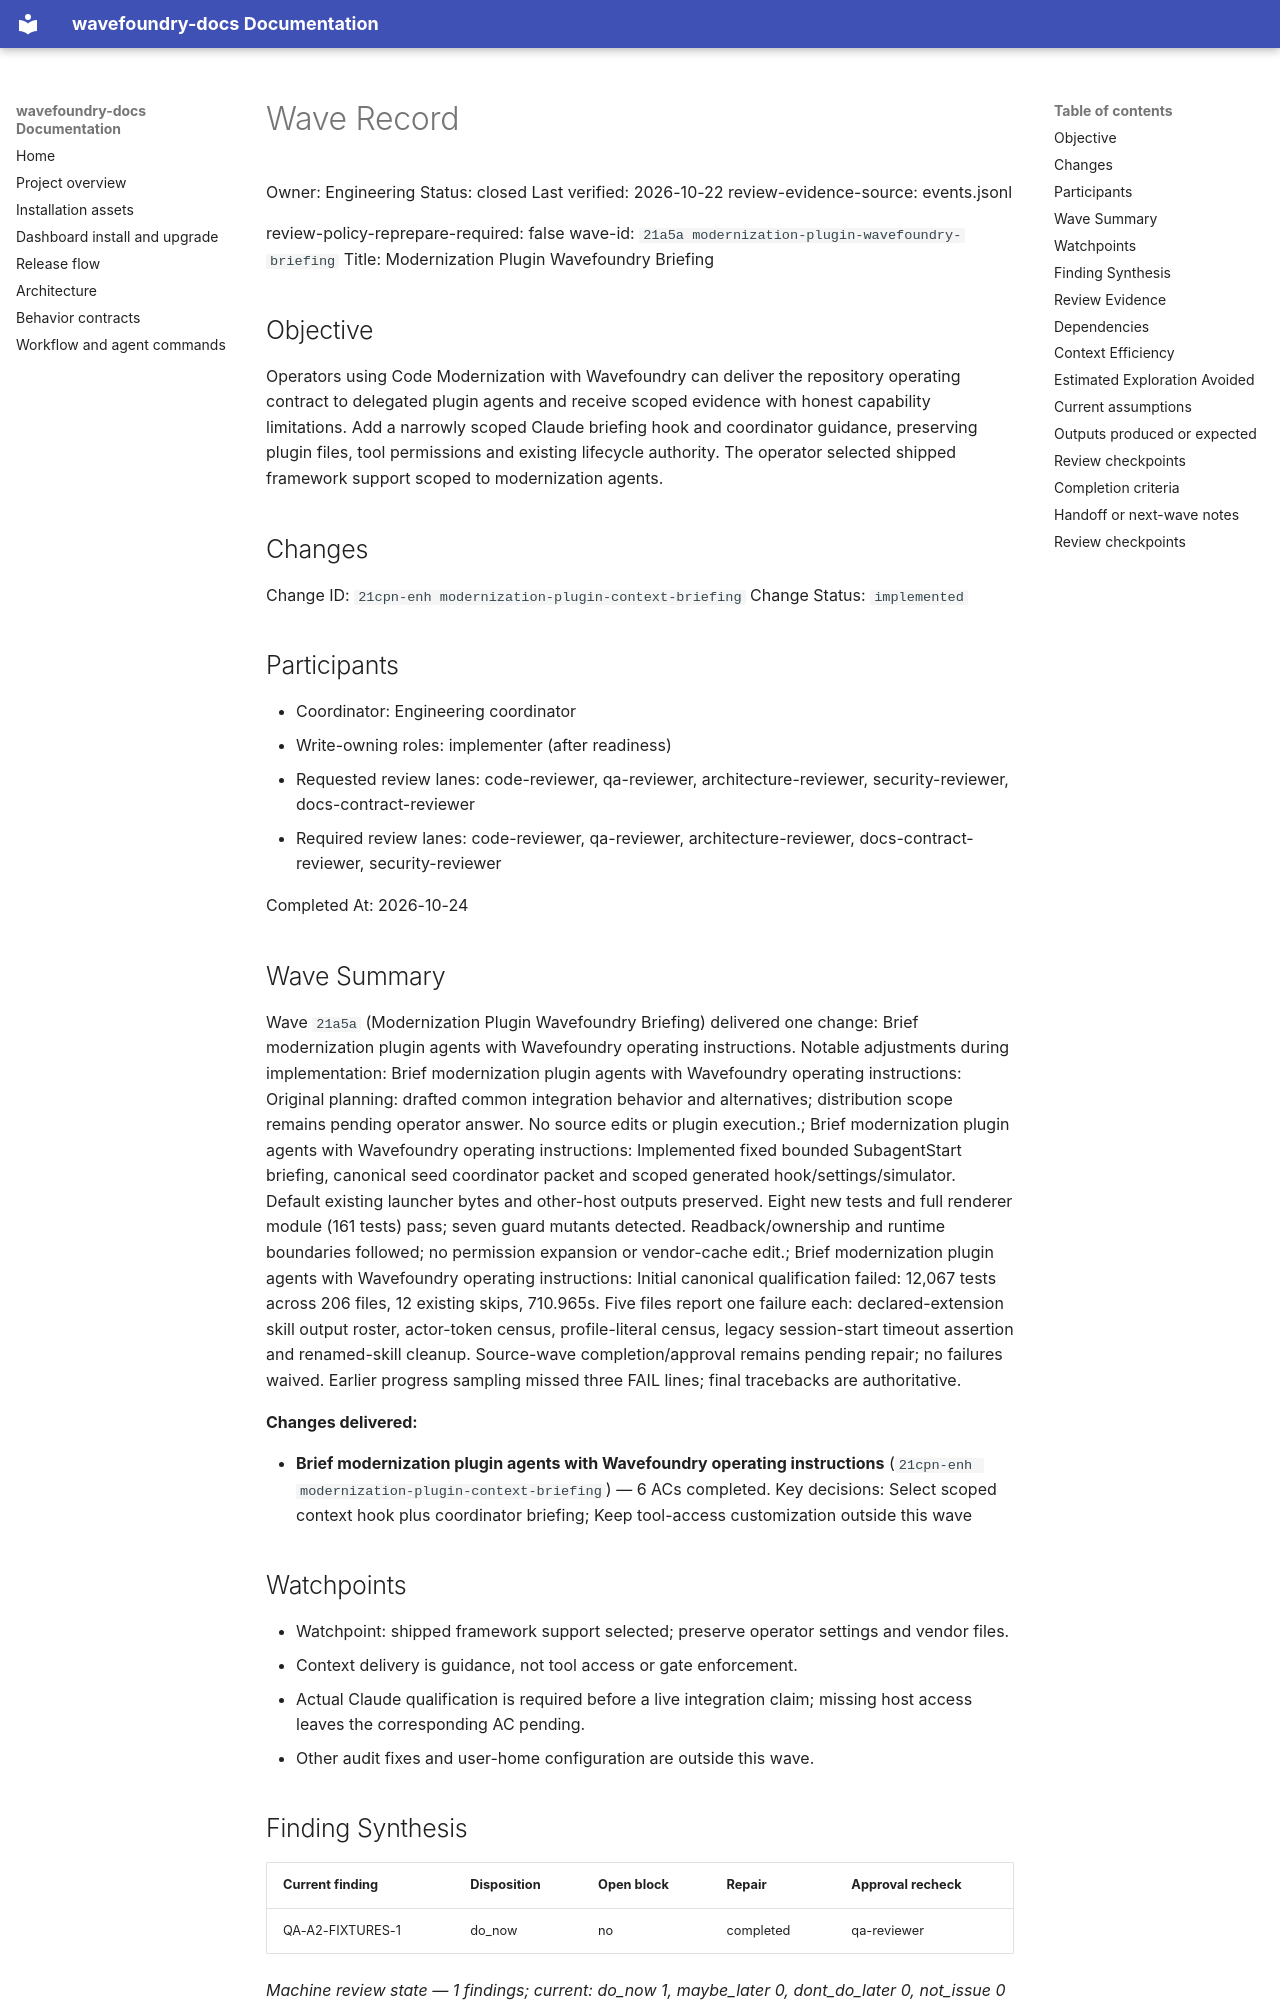

repository: coryhacking/wavefoundry · page: waves/21a5a modernization-plugin-wavefoundry-briefing/wave/index.html · generator: mkdocs

# Wave Record

Owner: Engineering
Status: closed
Last verified: 2026-10-22
review-evidence-source: events.jsonl

review-policy-reprepare-required: false
wave-id: `21a5a modernization-plugin-wavefoundry-briefing`
Title: Modernization Plugin Wavefoundry Briefing

## Objective

Operators using Code Modernization with Wavefoundry can deliver the repository operating contract to delegated plugin agents and receive scoped evidence with honest capability limitations. Add a narrowly scoped Claude briefing hook and coordinator guidance, preserving plugin files, tool permissions and existing lifecycle authority. The operator selected shipped framework support scoped to modernization agents.

## Changes

Change ID: `21cpn-enh modernization-plugin-context-briefing`
Change Status: `implemented`

## Participants

- Coordinator: Engineering coordinator
- Write-owning roles: implementer (after readiness)
- Requested review lanes: code-reviewer, qa-reviewer, architecture-reviewer, security-reviewer, docs-contract-reviewer
- Required review lanes: code-reviewer, qa-reviewer, architecture-reviewer, docs-contract-reviewer, security-reviewer

Completed At: 2026-10-24

## Wave Summary

Wave `21a5a` (Modernization Plugin Wavefoundry Briefing) delivered one change: Brief modernization plugin agents with Wavefoundry operating instructions. Notable adjustments during implementation: Brief modernization plugin agents with Wavefoundry operating instructions: Original planning: drafted common integration behavior and alternatives; distribution scope remains pending operator answer. No source edits or plugin execution.; Brief modernization plugin agents with Wavefoundry operating instructions: Implemented fixed bounded SubagentStart briefing, canonical seed coordinator packet and scoped generated hook/settings/simulator. Default existing launcher bytes and other-host outputs preserved. Eight new tests and full renderer module (161 tests) pass; seven guard mutants detected. Readback/ownership and runtime boundaries followed; no permission expansion or vendor-cache edit.; Brief modernization plugin agents with Wavefoundry operating instructions: Initial canonical qualification failed: 12,067 tests across 206 files, 12 existing skips, 710.965s. Five files report one failure each: declared-extension skill output roster, actor-token census, profile-literal census, legacy session-start timeout assertion and renamed-skill cleanup. Source-wave completion/approval remains pending repair; no failures waived. Earlier progress sampling missed three FAIL lines; final tracebacks are authoritative.

**Changes delivered:**

- **Brief modernization plugin agents with Wavefoundry operating instructions** (`21cpn-enh modernization-plugin-context-briefing`) — 6 ACs completed. Key decisions: Select scoped context hook plus coordinator briefing; Keep tool-access customization outside this wave
## Watchpoints

- Watchpoint: shipped framework support selected; preserve operator settings and vendor files.
- Context delivery is guidance, not tool access or gate enforcement.
- Actual Claude qualification is required before a live integration claim; missing host access leaves the corresponding AC pending.
- Other audit fixes and user-home configuration are outside this wave.

## Finding Synthesis

<!-- wave:finding-synthesis begin -->
| Current finding | Disposition | Open block | Repair | Approval recheck |
| --- | --- | --- | --- | --- |
| QA-A2-FIXTURES-1 | do_now | no | completed | qa-reviewer |

*Machine review state — 1 findings; current: do_now 1, maybe_later 0, dont_do_later 0, not_issue 0*
<!-- wave:finding-synthesis end -->
